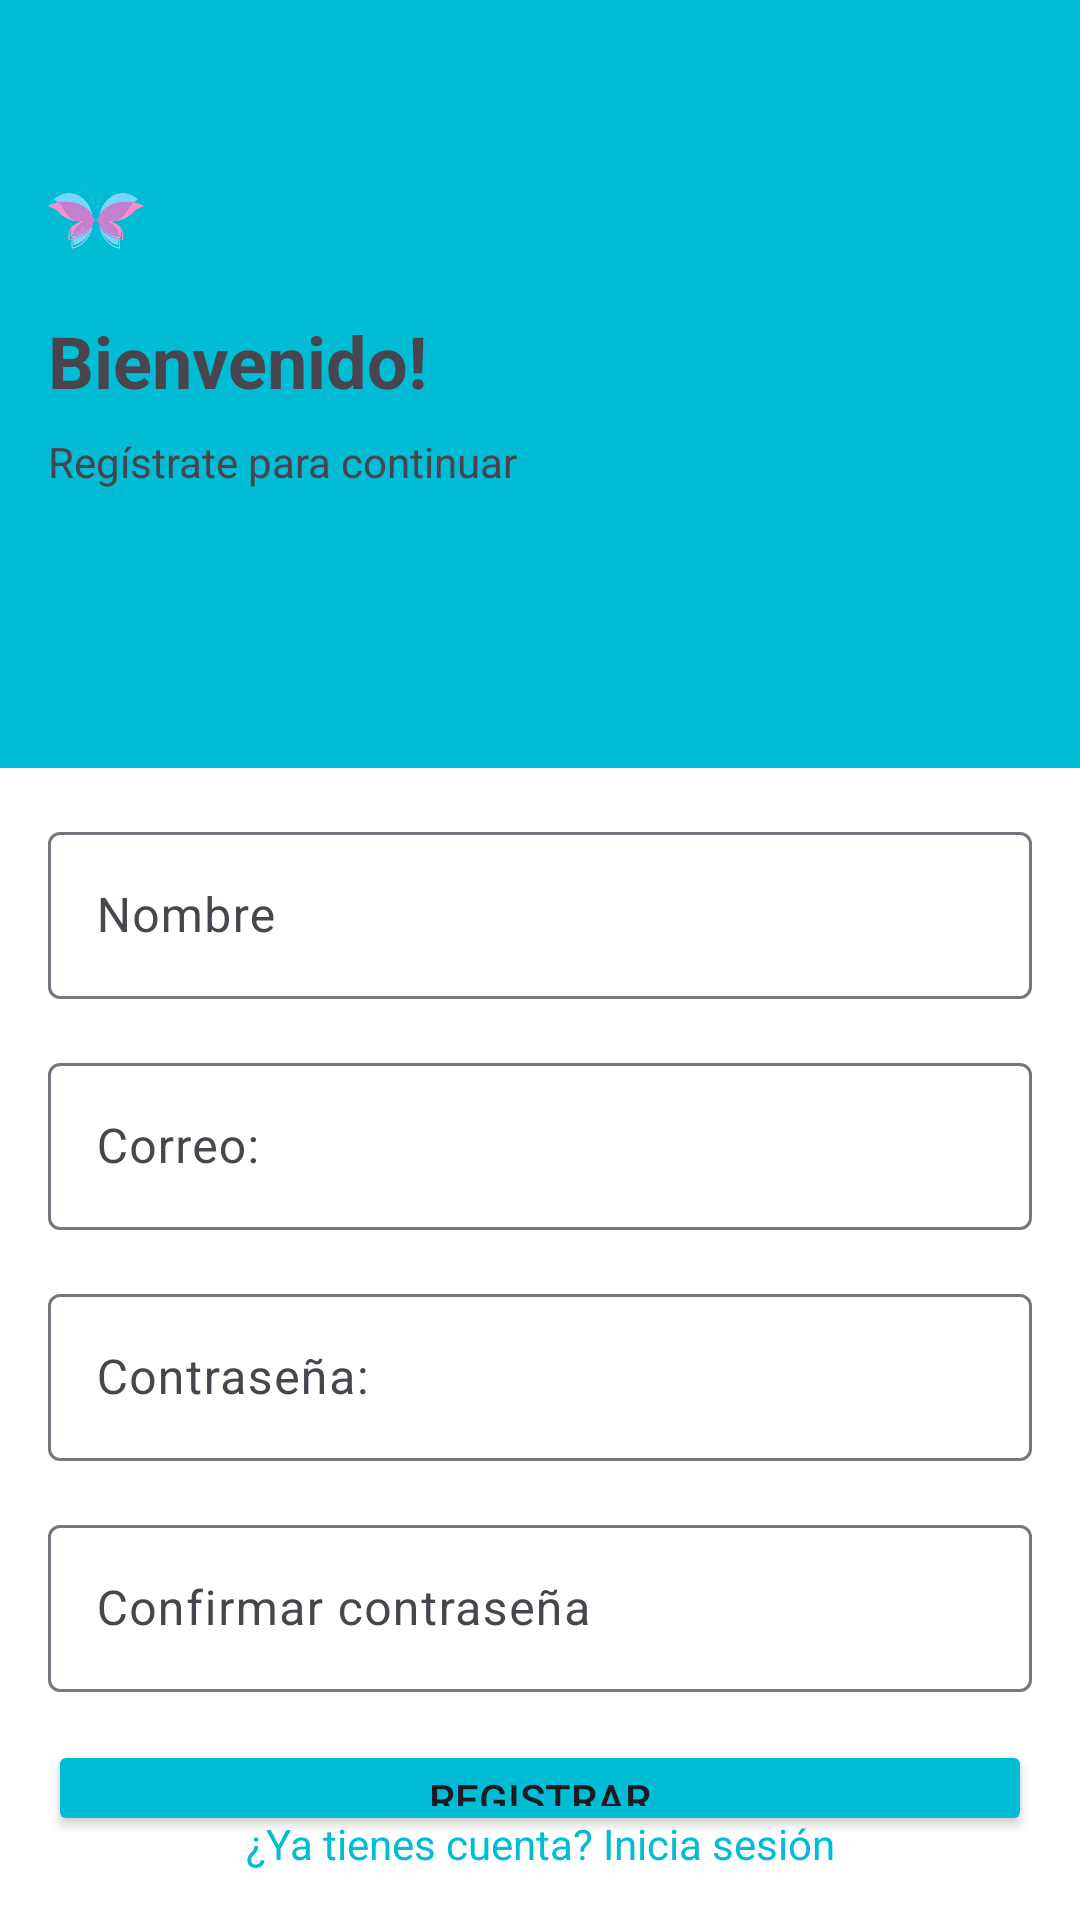

Produce the Android XML layout that renders to this screen, including the resource entries it uses.
<!-- AndroidManifest.xml: application theme Theme.Pines -->
<!-- res/layout/fragment_register.xml -->
<?xml version="1.0" encoding="utf-8"?>
<androidx.constraintlayout.widget.ConstraintLayout xmlns:android="http://schemas.android.com/apk/res/android"
    xmlns:app="http://schemas.android.com/apk/res-auto"
    xmlns:tools="http://schemas.android.com/tools"
    android:layout_width="match_parent"
    android:layout_height="match_parent"
    tools:context=".onboarding.signUp.RegisterFragment"
    android:orientation="horizontal">



    
    <View
        android:id="@+id/view1"
        android:layout_width="0dp"
        android:layout_height="0dp"
        android:background="#00BCD4"
        app:layout_constraintBottom_toTopOf="@id/view2"
        app:layout_constraintEnd_toEndOf="parent"
        app:layout_constraintHeight_percent="0.4"
        app:layout_constraintStart_toStartOf="parent"
        app:layout_constraintTop_toTopOf="parent" />

    
    <View
        android:id="@+id/view2"
        android:layout_width="0dp"
        android:layout_height="0dp"
        android:background="#FFFFFF"
        app:layout_constraintTop_toBottomOf="@id/view1"
        app:layout_constraintBottom_toBottomOf="parent"
        app:layout_constraintStart_toStartOf="parent"
        app:layout_constraintEnd_toEndOf="parent"/>

    <com.google.android.material.button.MaterialButton
        android:id="@+id/btnBack"
        style="?attr/materialIconButtonStyle"
        android:layout_width="24dp"
        android:layout_height="24dp"
        android:layout_marginStart="16dp"
        android:layout_marginTop="16dp"
        app:icon="@drawable/ic_arrow_back"
        app:iconTint="@android:color/black"
        app:layout_constraintStart_toStartOf="parent"
        app:layout_constraintTop_toTopOf="parent" />

    
    <ImageView
        android:id="@+id/imgLogo"
        android:layout_width="32dp"
        android:layout_height="32dp"
        android:layout_marginStart="16dp"
        android:layout_marginTop="16dp"
        android:src="@drawable/butterfly"
        app:layout_constraintStart_toStartOf="parent"
        app:layout_constraintTop_toBottomOf="@+id/btnBack"/>

    
    <TextView
        android:id="@+id/txtTitulo"
        android:layout_width="wrap_content"
        android:layout_height="wrap_content"
        android:layout_marginStart="16dp"
        android:layout_marginTop="16dp"
        android:text="Bienvenido!"
        android:textSize="24sp"
        android:textStyle="bold"
        app:layout_constraintStart_toStartOf="parent"
        app:layout_constraintTop_toBottomOf="@id/imgLogo"/>

    
    <TextView
        android:id="@+id/txtSubtitulo"
        android:layout_width="wrap_content"
        android:layout_height="wrap_content"
        android:layout_marginStart="16dp"
        android:layout_marginTop="8dp"
        android:text="Regístrate para continuar"
        app:layout_constraintStart_toStartOf="parent"
        app:layout_constraintTop_toBottomOf="@id/txtTitulo"/>

    
    <com.google.android.material.textfield.TextInputLayout
        android:id="@+id/nombreTil"
        android:layout_width="0dp"
        android:layout_height="wrap_content"
        android:layout_marginStart="16dp"
        android:layout_marginTop="16dp"
        android:layout_marginEnd="16dp"
        android:hint="Nombre"
        app:layout_constraintTop_toBottomOf="@id/view1"
        app:layout_constraintStart_toStartOf="parent"
        app:layout_constraintEnd_toEndOf="parent">

        <com.google.android.material.textfield.TextInputEditText
            android:id="@+id/nombreTiet"
            android:layout_width="match_parent"
            android:layout_height="wrap_content"/>
    </com.google.android.material.textfield.TextInputLayout>

    
    <com.google.android.material.textfield.TextInputLayout
        android:id="@+id/emailTil"
        android:layout_width="0dp"
        android:layout_height="wrap_content"
        android:layout_marginStart="16dp"
        android:layout_marginTop="16dp"
        android:layout_marginEnd="16dp"
        android:hint="Correo:"
        app:layout_constraintTop_toBottomOf="@id/nombreTil"
        app:layout_constraintStart_toStartOf="parent"
        app:layout_constraintEnd_toEndOf="parent">

        <com.google.android.material.textfield.TextInputEditText
            android:id="@+id/emailTiet"
            android:layout_width="match_parent"
            android:layout_height="wrap_content"/>
    </com.google.android.material.textfield.TextInputLayout>

    
    <com.google.android.material.textfield.TextInputLayout
        android:id="@+id/passwordTil"
        android:layout_width="0dp"
        android:layout_height="wrap_content"
        android:layout_marginStart="16dp"
        android:layout_marginTop="16dp"
        android:layout_marginEnd="16dp"
        android:hint="Contraseña:"
        app:layout_constraintTop_toBottomOf="@id/emailTil"
        app:layout_constraintStart_toStartOf="parent"
        app:layout_constraintEnd_toEndOf="parent">

        <com.google.android.material.textfield.TextInputEditText
            android:id="@+id/passwordTiet"
            android:layout_width="match_parent"
            android:layout_height="wrap_content"
            android:inputType="textPassword"/>
    </com.google.android.material.textfield.TextInputLayout>




    <com.google.android.material.textfield.TextInputLayout
        android:id="@+id/confirmPasswordTil"
        android:layout_width="0dp"
        android:layout_height="wrap_content"
        android:layout_marginStart="16dp"
        android:layout_marginTop="16dp"
        android:layout_marginEnd="16dp"
        android:hint="Confirmar contraseña"
        app:layout_constraintTop_toBottomOf="@id/passwordTil"
        app:layout_constraintStart_toStartOf="parent"
        app:layout_constraintEnd_toEndOf="parent">

        <com.google.android.material.textfield.TextInputEditText
            android:id="@+id/confirmPasswordTiet"
            android:layout_width="match_parent"
            android:layout_height="wrap_content"
            android:inputType="textPassword"/>
    </com.google.android.material.textfield.TextInputLayout>


    
    <Button
        android:id="@+id/signUpButton"
        android:layout_width="0dp"
        android:layout_height="32dp"
        android:layout_marginStart="16dp"
        android:layout_marginTop="16dp"
        android:layout_marginEnd="16dp"
        android:backgroundTint="#00BCD4"
        android:text="Registrar"
        app:layout_constraintTop_toBottomOf="@id/confirmPasswordTil"
        app:layout_constraintStart_toStartOf="parent"
        app:layout_constraintEnd_toEndOf="parent"/>


    <TextView
        android:id="@+id/registerText"
        android:layout_width="0dp"
        android:layout_height="wrap_content"
        android:layout_marginStart="16dp"
        android:layout_marginEnd="16dp"
        android:layout_marginBottom="16dp"
        android:text="¿Ya tienes cuenta? Inicia sesión"
        android:textAlignment="center"
        android:textColor="#00BCD4"
        app:layout_constraintBottom_toBottomOf="@+id/view2"
        app:layout_constraintEnd_toEndOf="parent"
        app:layout_constraintStart_toStartOf="parent" />



</androidx.constraintlayout.widget.ConstraintLayout>
<!-- resources referenced by this layout -->
<resources>
  <!-- drawable butterfly: png bitmap (drawable, 111387 bytes) -->
  <style name="Theme.Pines" parent="Base.Theme.Pines" />
  <style name="Base.Theme.Pines" parent="Theme.Material3.DayNight.NoActionBar">
          
          
      </style>
</resources>
